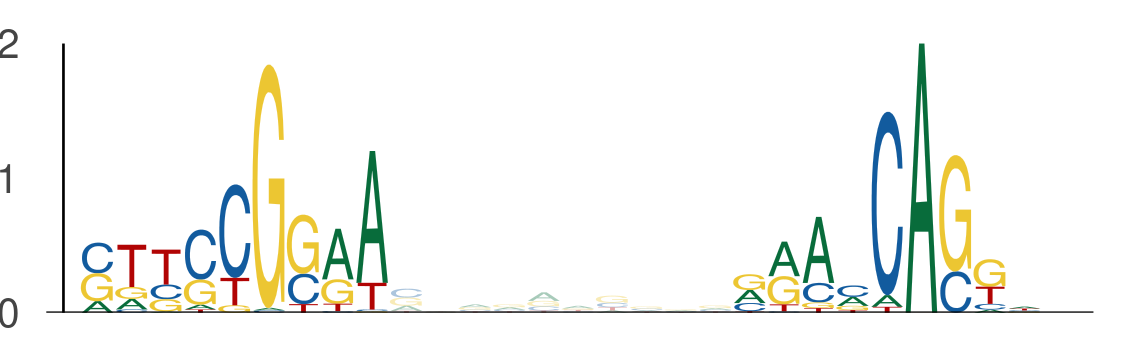

The file beside this chart, header and first rows:
seq_index, start_position, end_position, is_reversed_complement
4029, 29, 38, 0
4029, 48, 57, 0
1101, 5, 14, 0
1101, 24, 33, 0
936, 40, 49, 0
936, 59, 68, 0
3062, 57, 66, 0
3062, 76, 85, 0
2387, 57, 66, 0
2387, 76, 85, 0
4876, 93, 102, 0
4876, 112, 121, 0
5144, 57, 66, 0
5144, 76, 85, 0
596, 57, 66, 0
596, 76, 85, 0
428, 49, 58, 0
428, 68, 77, 0
3566, 71, 80, 0
3566, 90, 99, 0
5950, 57, 66, 0
5950, 76, 85, 0
1513, 57, 66, 0
1513, 76, 85, 0
321, 129, 138, 0
321, 148, 157, 0
5270, 120, 129, 0
5270, 139, 148, 0
3161, 57, 66, 0
3161, 76, 85, 0
3628, 71, 80, 0
3628, 90, 99, 0
4027, 100, 109, 0
4027, 119, 128, 0
639, 49, 58, 0
639, 68, 77, 0
5203, 57, 66, 0
5203, 76, 85, 0
5203, 85, 94, 0
5203, 104, 113, 0
5827, 34, 43, 0
5827, 53, 62, 0
2508, 93, 102, 0
2508, 112, 121, 0
718, 67, 76, 0
718, 86, 95, 0
223, 57, 66, 0
223, 76, 85, 0
45, 46, 55, 0
45, 65, 74, 0
5556, 57, 66, 0
5556, 76, 85, 0
1353, 8, 17, 0
1353, 27, 36, 0
5873, 117, 126, 0
5873, 136, 145, 0
1320, 57, 66, 0
1320, 76, 85, 0
2209, 31, 40, 0
2209, 50, 59, 0
... 146 more rows
